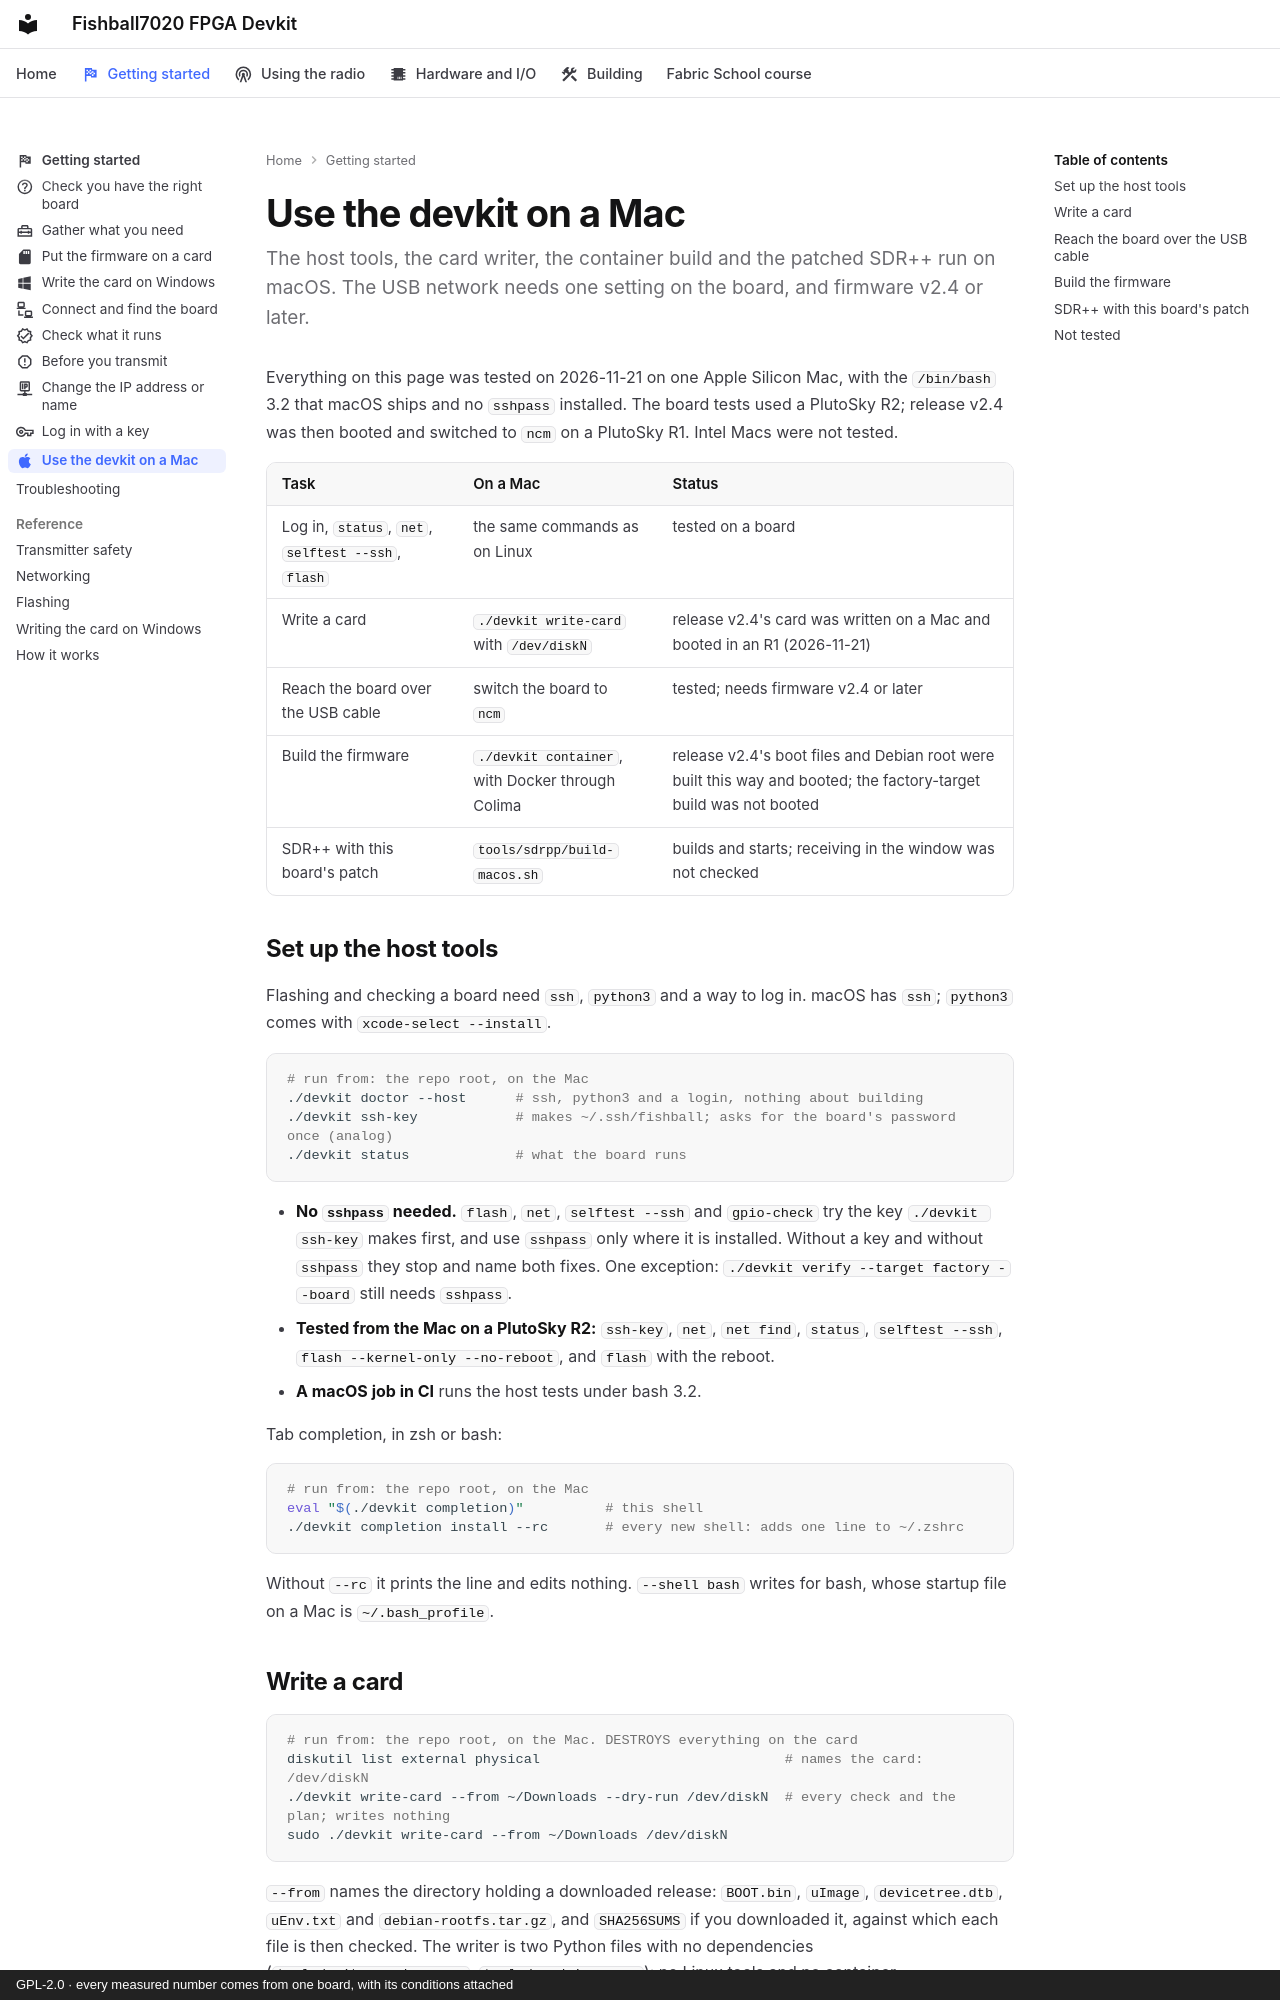

repository: matsvandamme/fishball7020-fpga-devkit · page: start/use-a-mac/index.html · generator: mkdocs · copyright: GPL-2.0 · every measured number comes from one board, with its conditions attached

---
icon: material/apple
description: What works from macOS, what needs firmware v2.4 or later, and what was not tested.
---

# Use the devkit on a Mac

The host tools, the card writer, the container build and the patched SDR++ run
on macOS. The USB network needs one setting on the board, and firmware v2.4 or
later.

Everything on this page was tested on 2026-11-21 on one Apple Silicon Mac, with
the `/bin/bash` 3.2 that macOS ships and no `sshpass` installed. The board
tests used a PlutoSky R2; release v2.4 was then booted and switched to `ncm`
on a PlutoSky R1. Intel Macs were not tested.

| Task | On a Mac | Status |
|---|---|---|
| Log in, `status`, `net`, `selftest --ssh`, `flash` | the same commands as on Linux | tested on a board |
| Write a card | `./devkit write-card` with `/dev/diskN` | release v2.4's card was written on a Mac and booted in an R1 (2026-11-21) |
| Reach the board over the USB cable | switch the board to `ncm` | tested; needs firmware v2.4 or later |
| Build the firmware | `./devkit container`, with Docker through Colima | release v2.4's boot files and Debian root were built this way and booted; the factory-target build was not booted |
| SDR++ with this board's patch | `tools/sdrpp/build-macos.sh` | builds and starts; receiving in the window was not checked |

## Set up the host tools

Flashing and checking a board need `ssh`, `python3` and a way to log in.
macOS has `ssh`; `python3` comes with `xcode-select --install`.

```bash
# run from: the repo root, on the Mac
./devkit doctor --host      # ssh, python3 and a login, nothing about building
./devkit ssh-key            # makes ~/.ssh/fishball; asks for the board's password once (analog)
./devkit status             # what the board runs
```

- **No `sshpass` needed.** `flash`, `net`, `selftest --ssh` and `gpio-check`
  try the key `./devkit ssh-key` makes first, and use `sshpass` only where it
  is installed. Without a key and without `sshpass` they stop and name both
  fixes. One exception: `./devkit verify --target factory --board` still needs
  `sshpass`.
- **Tested from the Mac on a PlutoSky R2:** `ssh-key`, `net`, `net find`,
  `status`, `selftest --ssh`, `flash --kernel-only --no-reboot`, and `flash`
  with the reboot.
- **A macOS job in CI** runs the host tests under bash 3.2.

Tab completion, in zsh or bash:

```bash
# run from: the repo root, on the Mac
eval "$(./devkit completion)"          # this shell
./devkit completion install --rc       # every new shell: adds one line to ~/.zshrc
```

Without `--rc` it prints the line and edits nothing. `--shell bash` writes for
bash, whose startup file on a Mac is `~/.bash_profile`.
